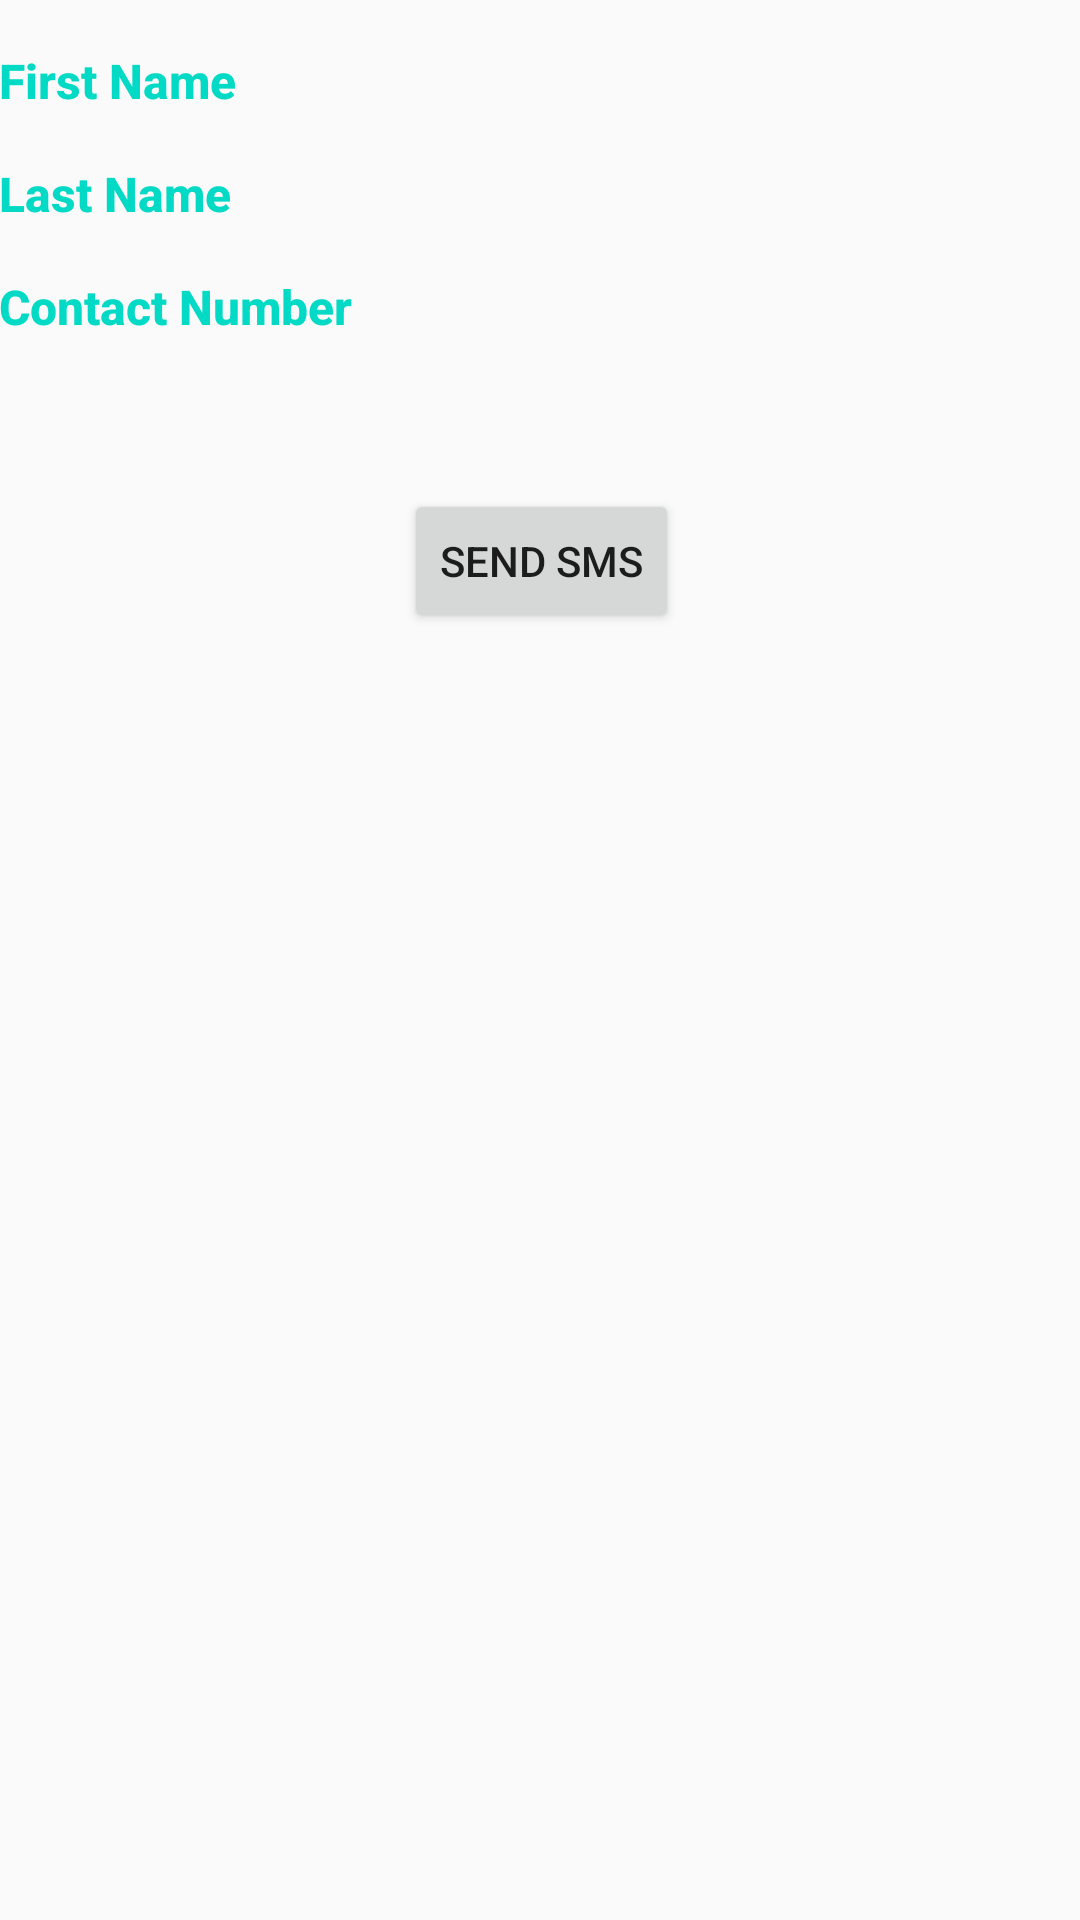

Layout XML and referenced resources for this Android screen:
<!-- AndroidManifest.xml: application theme AppTheme -->
<!-- res/layout/activity_contact_info.xml -->
<?xml version="1.0" encoding="utf-8"?>
<LinearLayout xmlns:android="http://schemas.android.com/apk/res/android"
xmlns:tools="http://schemas.android.com/tools"
android:layout_width="match_parent"
android:layout_height="match_parent"
android:orientation="vertical"
android:padding="@dimen/activity_margin"
tools:context=".activity.ContactInfoActivity">


<LinearLayout
    android:layout_width="match_parent"
    android:layout_height="wrap_content"
    android:orientation="horizontal">

    
    <TextView
        style="@style/CategoryStyle"
        android:text="First Name"
        android:textSize="16sp"
        android:textStyle="bold" />



        
    <TextView
        android:id="@+id/firstName"
        android:layout_width="match_parent"
        android:layout_height="match_parent"
        android:layout_marginLeft="45dp"
        android:paddingTop="16dp"
        android:textAlignment="gravity"
        android:textColor="#2B3D4D"
        android:textSize="16sp"
        android:textStyle="bold" />

</LinearLayout>


<LinearLayout
    android:id="@+id/container_lastName"
    android:layout_width="match_parent"
    android:layout_height="wrap_content"
    android:orientation="horizontal">

    
    <TextView
        style="@style/CategoryStyle"
        android:text="Last Name"
        android:textSize="16sp"
        android:textStyle="bold" />


    <TextView
        android:id="@+id/lastName"
        android:layout_width="match_parent"
        android:layout_height="match_parent"
        android:layout_marginLeft="47dp"
        android:paddingTop="16dp"
        android:textColor="#2B3D4D"
        android:textSize="16sp"
        android:textStyle="bold" />


</LinearLayout>


<LinearLayout
    android:id="@+id/container_number"
    android:layout_width="match_parent"
    android:layout_height="wrap_content"
    android:orientation="horizontal">

    
    <TextView
        style="@style/CategoryStyle"
        android:text="Contact Number"
        android:textSize="16sp"
        android:textStyle="bold" />


    <TextView
        android:id="@+id/contactNumber"
        android:layout_width="match_parent"
        android:layout_height="match_parent"
        android:layout_marginLeft="10dp"
        android:paddingTop="16dp"
        android:textColor="#2B3D4D"
        android:textSize="16sp"
        android:textStyle="bold" />

</LinearLayout>

    <Button
        android:id="@+id/smsButton"
        android:layout_width="wrap_content"
        android:layout_height="wrap_content"
      android:layout_marginTop="50dp"
        android:layout_marginLeft="135dp"
        android:text="Send SMS" />
</LinearLayout>
<!-- resources referenced by this layout -->
<resources>
  <style name="CategoryStyle">
          <item name="android:layout_height">wrap_content</item>
          <item name="android:layout_width">0dp</item>
          <item name="android:layout_weight">1</item>
          <item name="android:paddingTop">16dp</item>
          <item name="android:textColor">@color/colorAccent</item>
          <item name="android:fontFamily">sans-serif-medium</item>
          <item name="android:textAppearance">?android:textAppearanceSmall</item>
      </style>
  <style name="AppTheme" parent="Theme.AppCompat.Light.DarkActionBar">
          
          <item name="colorPrimary">@color/colorPrimary</item>
          <item name="colorPrimaryDark">@color/colorPrimaryDark</item>
          <item name="colorAccent">@color/colorAccent</item>
      </style>
  <!-- not gathered from this repository: default colours our renderer supplied (Android Studio template values) -->
  <color name="colorPrimary">#FF6200EE</color>
  <color name="colorPrimaryDark">#FF3700B3</color>
  <color name="colorAccent">#FF03DAC5</color>
</resources>
